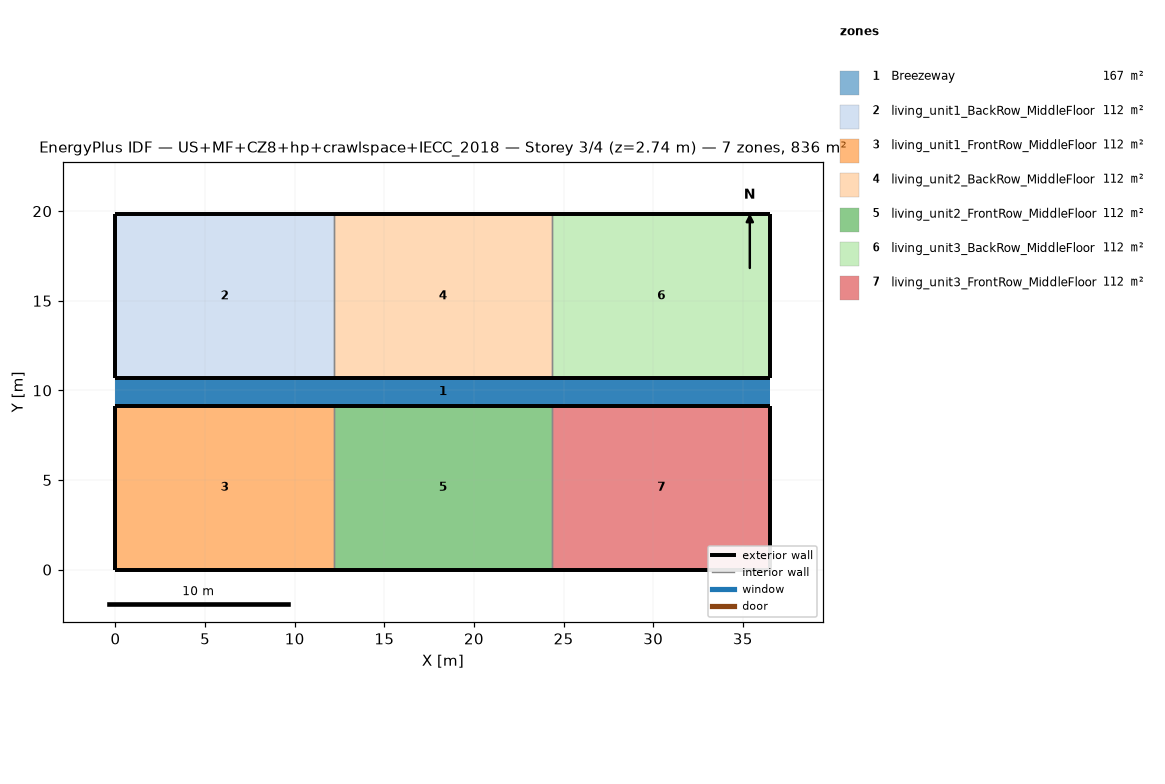
=== STOREY PLAN SPEC (per zone: floor XY polygon, exterior-wall plan segments, windows/doors) ===
zone 1: Breezeway  (167.0 m²)
  floor: (36.54, 9.16) (0.00, 9.16) (0.00, 10.68) (36.54, 10.68)
  floor: (36.54, 9.16) (0.00, 9.16) (0.00, 10.68) (36.54, 10.68)
  floor: (36.54, 9.16) (0.00, 9.16) (0.00, 10.68) (36.54, 10.68)
zone 2: living_unit1_BackRow_MiddleFloor  (111.5 m²)
  floor: (12.18, 10.68) (0.00, 10.68) (0.00, 19.84) (12.18, 19.84)
  exterior wall: (0.00, 10.68) – (12.18, 10.68)  [12.2 m]
  exterior wall: (12.18, 19.84) – (0.00, 19.84)  [12.2 m]
  exterior wall: (0.00, 19.84) – (0.00, 10.68)  [9.2 m]
  interior walls: 1
zone 3: living_unit1_FrontRow_MiddleFloor  (111.5 m²)
  floor: (12.18, 0.00) (0.00, 0.00) (0.00, 9.16) (12.18, 9.16)
  exterior wall: (0.00, 0.00) – (12.18, 0.00)  [12.2 m]
  exterior wall: (12.18, 9.16) – (0.00, 9.16)  [12.2 m]
  exterior wall: (0.00, 9.16) – (0.00, 0.00)  [9.2 m]
  interior walls: 1
zone 4: living_unit2_BackRow_MiddleFloor  (111.5 m²)
  floor: (24.36, 10.68) (12.18, 10.68) (12.18, 19.84) (24.36, 19.84)
  exterior wall: (12.18, 10.68) – (24.36, 10.68)  [12.2 m]
  exterior wall: (24.36, 19.84) – (12.18, 19.84)  [12.2 m]
  interior walls: 2
zone 5: living_unit2_FrontRow_MiddleFloor  (111.5 m²)
  floor: (24.36, 0.00) (12.18, 0.00) (12.18, 9.16) (24.36, 9.16)
  exterior wall: (12.18, 0.00) – (24.36, 0.00)  [12.2 m]
  exterior wall: (24.36, 9.16) – (12.18, 9.16)  [12.2 m]
  interior walls: 2
zone 6: living_unit3_BackRow_MiddleFloor  (111.5 m²)
  floor: (36.54, 10.68) (24.36, 10.68) (24.36, 19.84) (36.54, 19.84)
  exterior wall: (24.36, 10.68) – (36.54, 10.68)  [12.2 m]
  exterior wall: (36.54, 10.68) – (36.54, 19.84)  [9.2 m]
  exterior wall: (36.54, 19.84) – (24.36, 19.84)  [12.2 m]
  interior walls: 1
zone 7: living_unit3_FrontRow_MiddleFloor  (111.5 m²)
  floor: (36.54, 0.00) (24.36, 0.00) (24.36, 9.16) (36.54, 9.16)
  exterior wall: (24.36, 0.00) – (36.54, 0.00)  [12.2 m]
  exterior wall: (36.54, 0.00) – (36.54, 9.16)  [9.2 m]
  exterior wall: (36.54, 9.16) – (24.36, 9.16)  [12.2 m]
  interior walls: 1

=== DERIVED (storey summary) ===
Building: US+MF+CZ8+hp+crawlspace+IECC_2018
Storey: 3 of 4  (floor level z = 2.74 m)
Storey gross floor area: 836.2 m²
Zones on this storey: 7
  - Breezeway: floor 167.0 m²
  - living_unit1_BackRow_MiddleFloor: floor 111.5 m²; exterior wall 33.5 m (86.9 m²); WWR 0.0%
  - living_unit1_FrontRow_MiddleFloor: floor 111.5 m²; exterior wall 33.5 m (86.9 m²); WWR 0.0%
  - living_unit2_BackRow_MiddleFloor: floor 111.5 m²; exterior wall 24.4 m (63.1 m²); WWR 0.0%
  - living_unit2_FrontRow_MiddleFloor: floor 111.5 m²; exterior wall 24.4 m (63.1 m²); WWR 0.0%
  - living_unit3_BackRow_MiddleFloor: floor 111.5 m²; exterior wall 33.5 m (86.9 m²); WWR 0.0%
  - living_unit3_FrontRow_MiddleFloor: floor 111.5 m²; exterior wall 33.5 m (86.9 m²); WWR 0.0%
Zone adjacency (shared interzone walls):
  - living_unit1_BackRow_MiddleFloor ↔ living_unit2_BackRow_MiddleFloor
  - living_unit1_FrontRow_MiddleFloor ↔ living_unit2_FrontRow_MiddleFloor
  - living_unit2_BackRow_MiddleFloor ↔ living_unit3_BackRow_MiddleFloor
  - living_unit2_FrontRow_MiddleFloor ↔ living_unit3_FrontRow_MiddleFloor